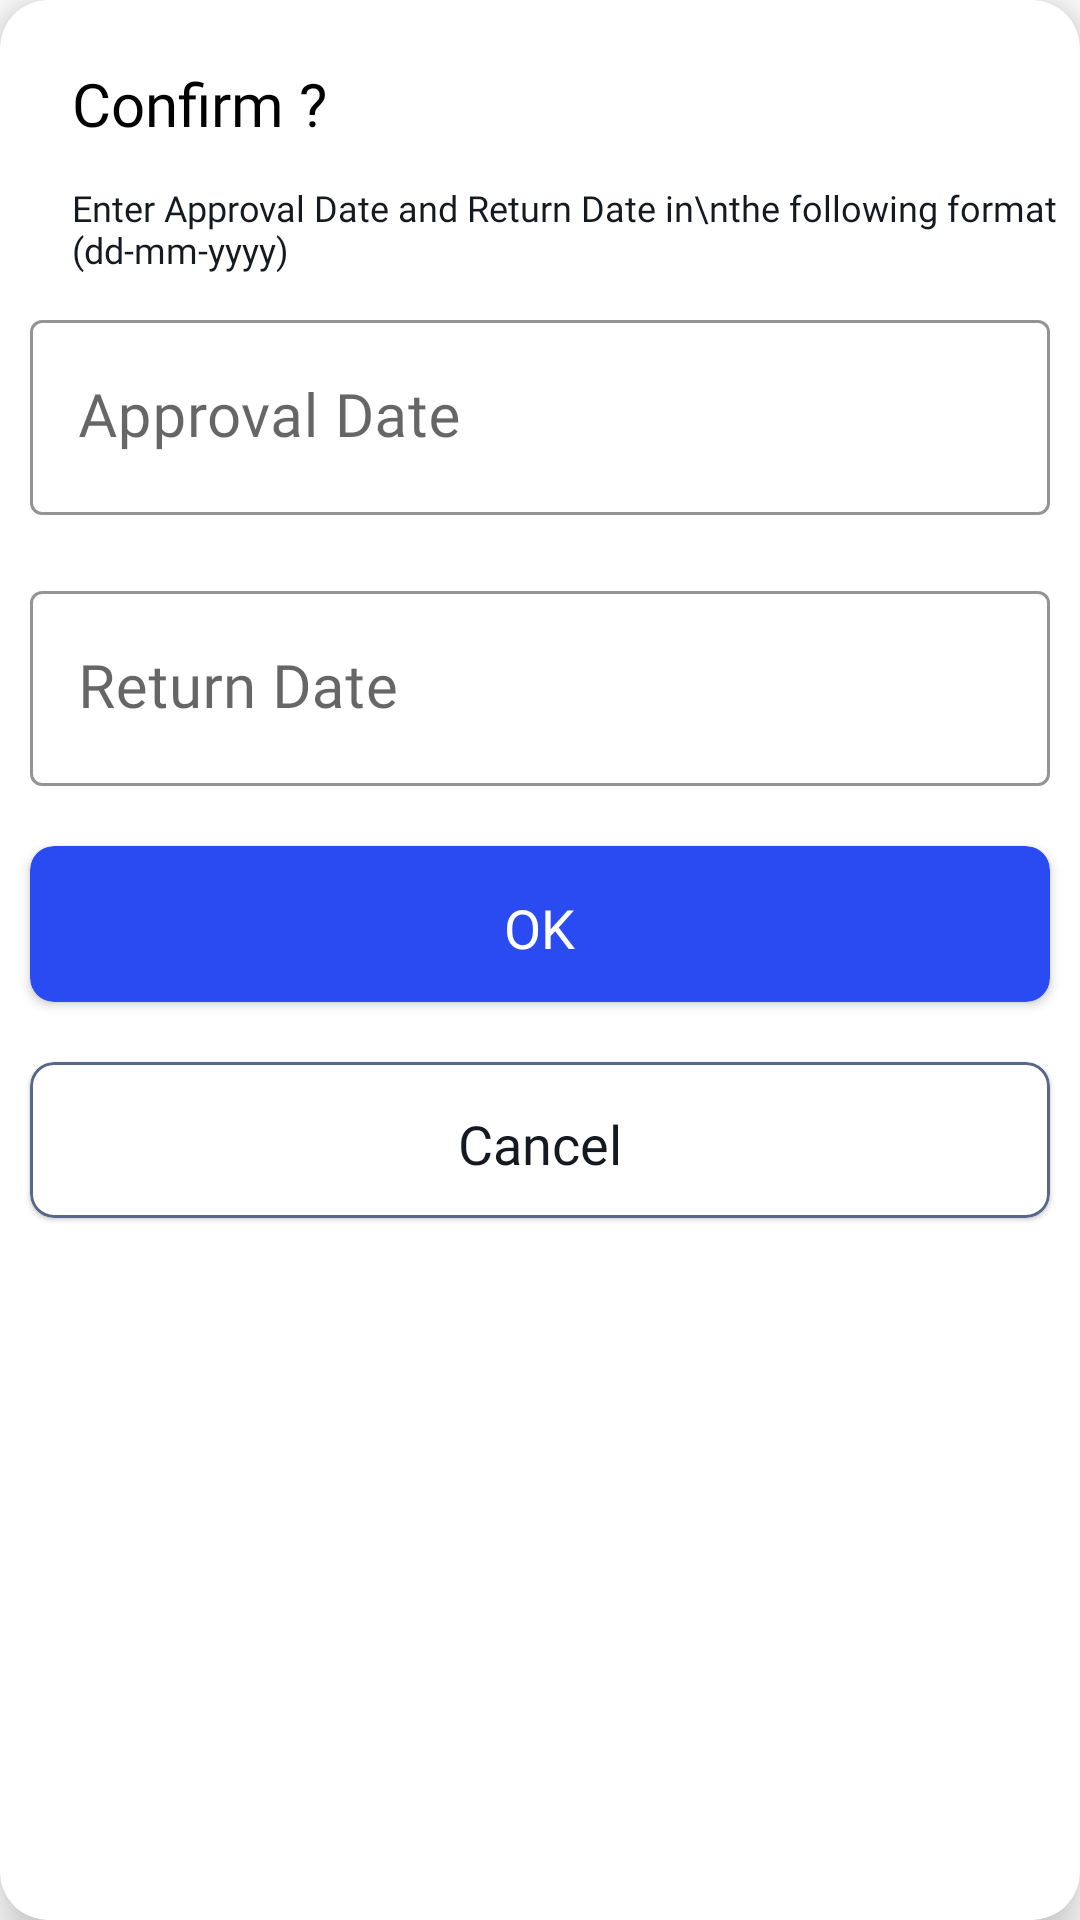

This screen was rendered from an Android layout file. Write that file and the resources it references.
<!-- AndroidManifest.xml: application theme Theme.MaterialComponents.Light.NoActionBar -->
<!-- res/layout/datedialog.xml -->
<?xml version="1.0" encoding="utf-8"?>
<com.google.android.material.card.MaterialCardView xmlns:android="http://schemas.android.com/apk/res/android"
    xmlns:tools="http://schemas.android.com/tools"
    android:layout_width="328dp"
    android:layout_height="wrap_content"
    android:layout_gravity="center"
    xmlns:app="http://schemas.android.com/apk/res-auto"
    android:background="@color/white"
    app:cardBackgroundColor="@null"
    app:cardCornerRadius="16dp"
    app:cardElevation="10dp"
    android:theme="@style/Theme.MaterialComponents.Light.NoActionBar"
    >
    <LinearLayout
        android:layout_width="match_parent"
        android:layout_height="wrap_content"
        android:orientation="vertical">

        <RelativeLayout
            android:layout_width="match_parent"
            android:layout_height="wrap_content">
            <TextView
                android:layout_width="wrap_content"
                android:layout_height="wrap_content"
                android:layout_alignParentStart="true"
                android:layout_alignParentTop="true"
                android:layout_centerInParent="true"
                android:layout_marginTop="16dp"
                android:layout_marginStart="24dp"
                android:fontFamily="@font/poppins_bold"
                android:paddingTop="5dp"
                android:text="Confirm ?"
                android:textColor="@color/black"
                android:textSize="20sp"
                tools:ignore="HardcodedText" />

        </RelativeLayout>
        <RelativeLayout
            android:layout_width="match_parent"
            android:layout_height="match_parent">

            <TextView
                android:layout_width="wrap_content"
                android:layout_height="wrap_content"
                android:layout_alignParentStart="true"
                android:layout_alignParentTop="true"
                android:layout_gravity="center"
                android:layout_marginStart="24dp"
                android:layout_marginTop="8dp"
                android:fontFamily="@font/poppins"
                android:paddingTop="5dp"
                android:text="Enter Approval Date and Return Date in\nthe following format (dd-mm-yyyy)"
                android:textColor="#151920"
                android:textSize="12sp"
                tools:ignore="HardcodedText" />
        </RelativeLayout>

    <LinearLayout
        android:layout_width="match_parent"
        android:layout_height="wrap_content"
        android:orientation="vertical">

        <com.google.android.material.textfield.TextInputLayout
            android:layout_width="match_parent"
            android:layout_height="wrap_content"
            android:layout_gravity="center"
            app:hintAnimationEnabled="false"
            android:layout_margin="10dp"
            android:background="@android:color/transparent"
            app:boxStrokeColor="#233BCC"
            style="@style/Widget.MaterialComponents.TextInputLayout.OutlinedBox">

            <com.google.android.material.textfield.TextInputEditText
                android:layout_width="match_parent"
                android:layout_height="65dp"
                android:ems="10"
                android:id="@+id/approvalDate"
                android:fontFamily="@font/poppins_light"
                android:hint="Approval Date"
                android:textColor="@color/black"
                android:inputType="date"
                android:textSize="20sp"
                android:paddingTop="16dp"
                android:layout_marginTop="16dp"
                app:textInputLayoutFocusedRectEnabled="false"
                tools:ignore="HardcodedText" />
        </com.google.android.material.textfield.TextInputLayout>

        <com.google.android.material.textfield.TextInputLayout
            android:layout_width="match_parent"
            android:layout_height="wrap_content"
            android:layout_gravity="center"
            app:hintAnimationEnabled="false"
            android:layout_margin="10dp"
            android:background="@android:color/transparent"
            app:boxStrokeColor="#233BCC"
            style="@style/Widget.MaterialComponents.TextInputLayout.OutlinedBox">

            <com.google.android.material.textfield.TextInputEditText
                android:layout_width="match_parent"
                android:layout_height="65dp"
                android:ems="10"
                android:id="@+id/returnDate"
                android:fontFamily="@font/poppins_light"
                android:hint="Return Date"
                android:textColor="@color/black"
                android:inputType="date"
                android:textSize="20sp"
                android:paddingTop="16dp"
                android:layout_marginTop="16dp"
                app:textInputLayoutFocusedRectEnabled="false"
                tools:ignore="HardcodedText" />
        </com.google.android.material.textfield.TextInputLayout>
    </LinearLayout>

        <androidx.cardview.widget.CardView
            android:id="@+id/dateConfirm"
            android:layout_width="match_parent"
            android:layout_height="wrap_content"
            android:layout_gravity="center"
            android:layout_margin="10dp"
            android:layout_marginStart="24dp"
            app:cardBackgroundColor="#2B4BF2"
            app:cardCornerRadius="8dp">

            <TextView
                android:layout_width="wrap_content"
                android:layout_height="42dp"
                android:fontFamily="@font/poppins_semibold"
                android:textSize="18sp"
                android:textColor="@color/white"
                android:text="OK"
                android:textAllCaps="true"
                android:layout_marginTop="10dp"
                android:layout_gravity="center"
                tools:ignore="HardcodedText" />
        </androidx.cardview.widget.CardView>

        <com.google.android.material.card.MaterialCardView
            android:layout_width="match_parent"
            android:layout_height="wrap_content"
            android:layout_gravity="center"
            app:cardBackgroundColor="@color/white"
            android:layout_margin="10dp"
            android:id="@+id/cancelNegativeButton"
            app:cardCornerRadius="8dp"
            android:layout_marginTop="5dp"
            android:layout_marginStart="24dp"
            app:strokeColor="#566789"
            app:strokeWidth="1dp">
            <TextView
                android:layout_width="wrap_content"
                android:layout_height="42dp"
                android:fontFamily="@font/poppins_semibold"
                android:textSize="18sp"
                android:textColor="#151920"
                android:text="Cancel"
                android:layout_marginTop="10dp"
                android:layout_gravity="center"
                tools:ignore="HardcodedText" />
        </com.google.android.material.card.MaterialCardView>


    </LinearLayout>


</com.google.android.material.card.MaterialCardView>
<!-- resources referenced by this layout -->
<resources>

  <!-- not gathered from this repository: default colours our renderer supplied (Android Studio template values) -->
  <color name="black">#FF000000</color>
  <color name="white">#FFFFFFFF</color>
</resources>
